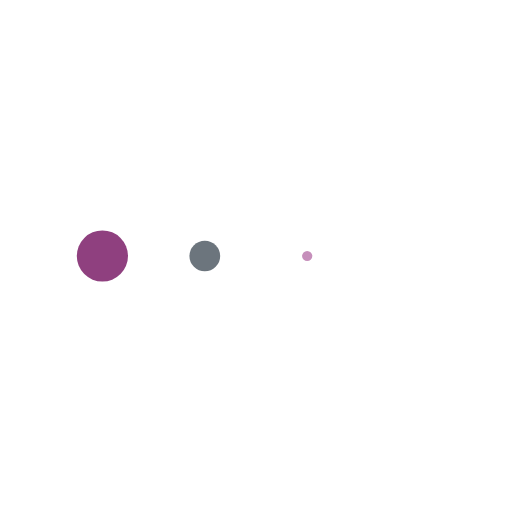
t = 0.00 s
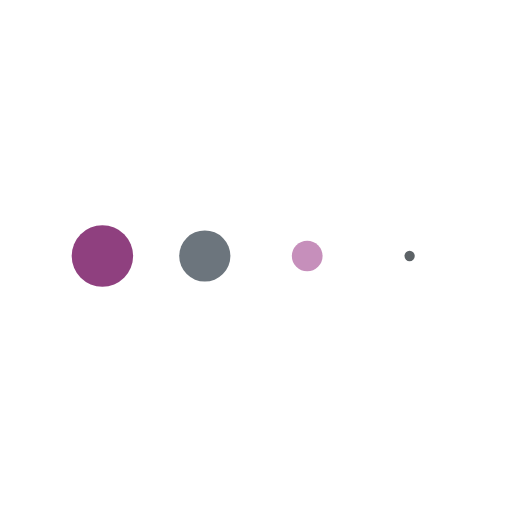
t = 0.14 s
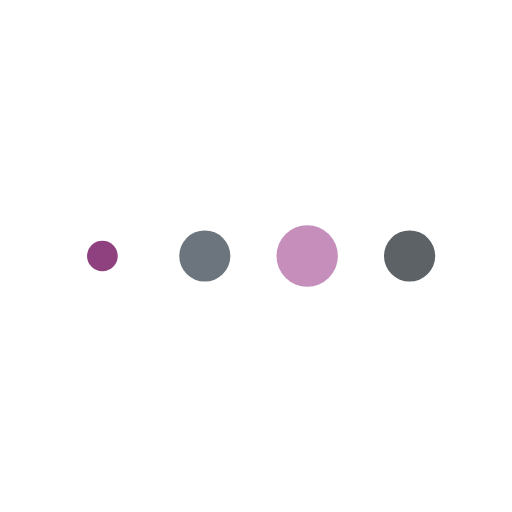
t = 0.42 s
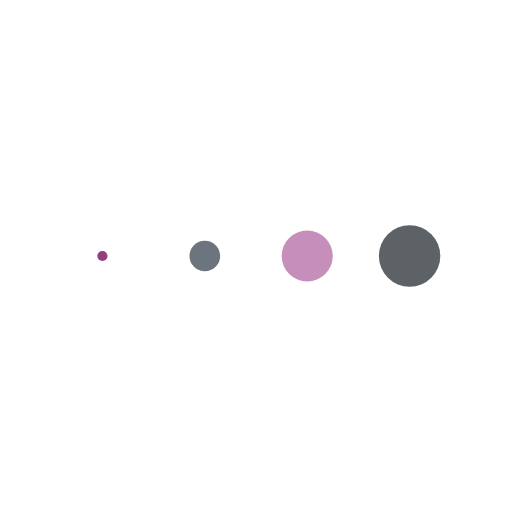
t = 0.56 s
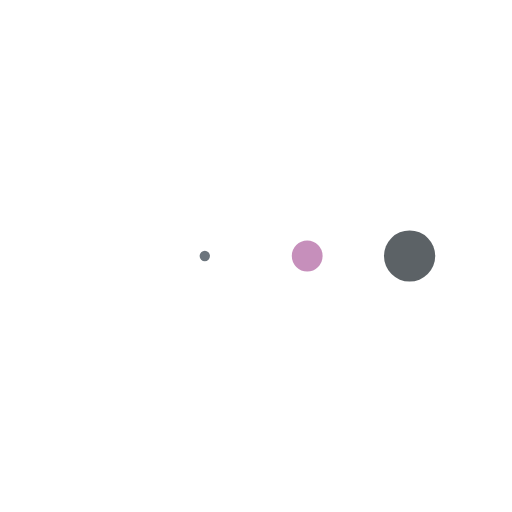
t = 0.69 s
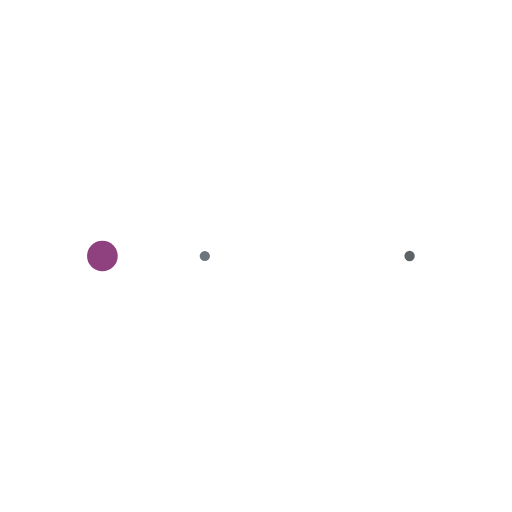
t = 0.97 s

The animated SVG that drew these frames (rendered in a browser with its animation timeline set to each time). Animation: 4 SMIL elements (animateTransform=4); one cycle of 1.11 s, repeats indefinitely.

<svg xmlns="http://www.w3.org/2000/svg" xmlns:xlink="http://www.w3.org/1999/xlink" style="margin:auto;background:#fff;display:block;" width="200px" height="200px" viewBox="0 0 100 100" preserveAspectRatio="xMidYMid">
<g transform="translate(20 50)">
<circle cx="0" cy="0" r="6" fill="#8f407f">
  <animateTransform attributeName="transform" type="scale" begin="-0.41666666666666663s" calcMode="spline" keySplines="0.3 0 0.7 1;0.3 0 0.7 1" values="0;1;0" keyTimes="0;0.5;1" dur="1.1111111111111112s" repeatCount="indefinite"></animateTransform>
</circle>
</g><g transform="translate(40 50)">
<circle cx="0" cy="0" r="6" fill="#6c757d">
  <animateTransform attributeName="transform" type="scale" begin="-0.2777777777777778s" calcMode="spline" keySplines="0.3 0 0.7 1;0.3 0 0.7 1" values="0;1;0" keyTimes="0;0.5;1" dur="1.1111111111111112s" repeatCount="indefinite"></animateTransform>
</circle>
</g><g transform="translate(60 50)">
<circle cx="0" cy="0" r="6" fill="#c68fbb">
  <animateTransform attributeName="transform" type="scale" begin="-0.1388888888888889s" calcMode="spline" keySplines="0.3 0 0.7 1;0.3 0 0.7 1" values="0;1;0" keyTimes="0;0.5;1" dur="1.1111111111111112s" repeatCount="indefinite"></animateTransform>
</circle>
</g><g transform="translate(80 50)">
<circle cx="0" cy="0" r="6" fill="#5c6266">
  <animateTransform attributeName="transform" type="scale" begin="0s" calcMode="spline" keySplines="0.3 0 0.7 1;0.3 0 0.7 1" values="0;1;0" keyTimes="0;0.5;1" dur="1.1111111111111112s" repeatCount="indefinite"></animateTransform>
</circle>
</g>
</svg>